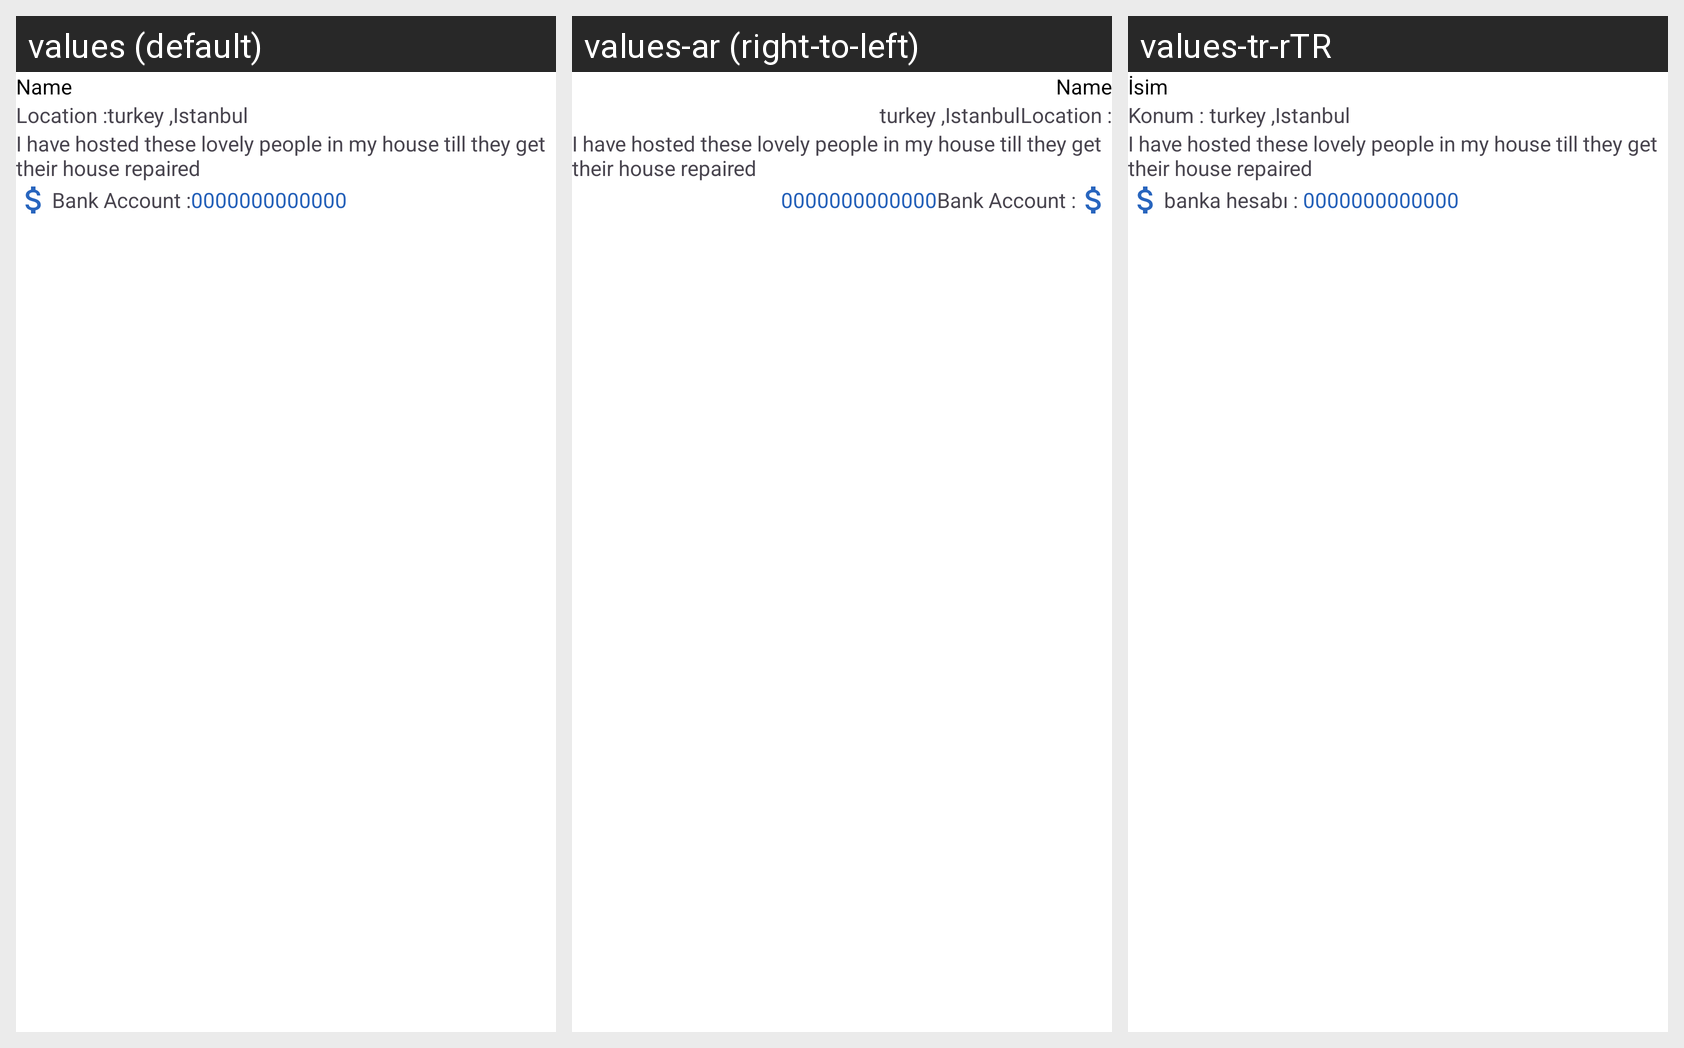

Translations of the strings shown on this Android screen, per locale in the grid:
Android screen res/layout/home_post_holder.xml rendered under 3 locales, left to right: values (default), values-ar (right-to-left), values-tr-rTR. Device: Nexus 5 (rendered at 1080×1920; each locale shown at half size, 540×960, under a caption strip naming it); theme Theme.Together.
Strings drawn on this screen, with the default value and each locale's value (text and hints the layout hard-codes, and strings that could not be matched under every locale, appear in the picture but are not listed):

name
  values: Name
  values-ar: Name
  values-tr-rTR: İsim

location
  values: Location :
  values-ar: Location :
  values-tr-rTR: Konum : 

bank_account
  values: Bank Account :
  values-ar: Bank Account :
  values-tr-rTR: banka hesabı :
